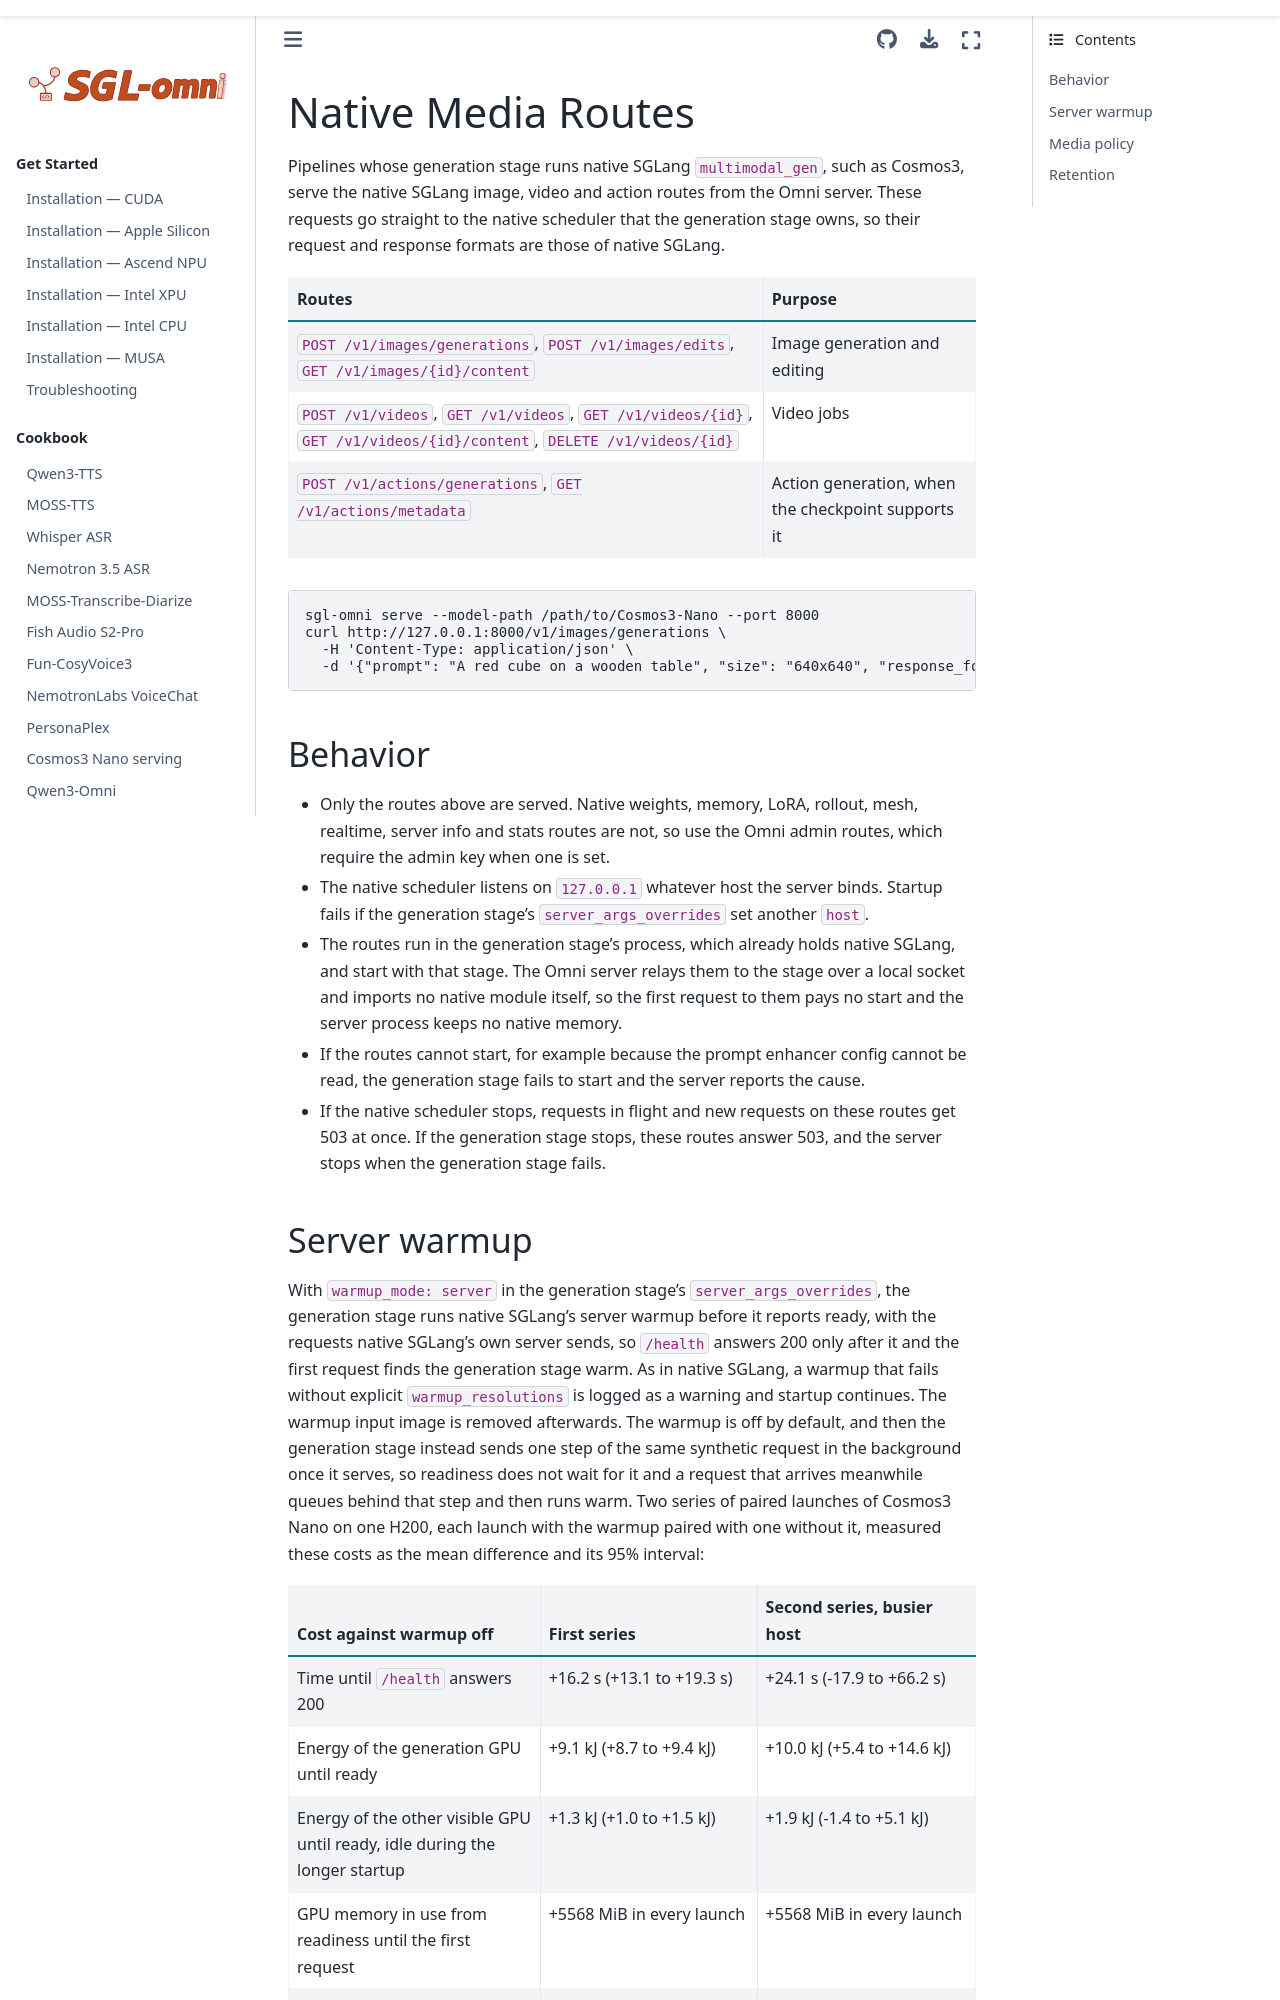

repository: sanqiannianyiqian/sglang-omni · page: basic_usage/native_media_routes.html · generator: sphinx

# Native Media Routes

Pipelines whose generation stage runs native SGLang `multimodal_gen`, such as Cosmos3, serve the native SGLang image, video and action routes from the Omni server. These requests go straight to the native scheduler that the generation stage owns, so their request and response formats are those of native SGLang.

| Routes | Purpose |
| --- | --- |
| `POST /v1/images/generations`, `POST /v1/images/edits`, `GET /v1/images/{id}/content` | Image generation and editing |
| `POST /v1/videos`, `GET /v1/videos`, `GET /v1/videos/{id}`, `GET /v1/videos/{id}/content`, `DELETE /v1/videos/{id}` | Video jobs |
| `POST /v1/actions/generations`, `GET /v1/actions/metadata` | Action generation, when the checkpoint supports it |

```bash
sgl-omni serve --model-path /path/to/Cosmos3-Nano --port 8000
curl http://127.0.0.1:8000/v1/images/generations \
  -H 'Content-Type: application/json' \
  -d '{"prompt": "A red cube on a wooden table", "size": "640x640", "response_format": "b64_json"}'
```

## Behavior

- Only the routes above are served. Native weights, memory, LoRA, rollout, mesh, realtime, server info and stats routes are not, so use the Omni admin routes, which require the admin key when one is set.
- The native scheduler listens on `127.0.0.1` whatever host the server binds. Startup fails if the generation stage's `server_args_overrides` set another `host`.
- The routes run in the generation stage's process, which already holds native SGLang, and start with that stage. The Omni server relays them to the stage over a local socket and imports no native module itself, so the first request to them pays no start and the server process keeps no native memory.
- If the routes cannot start, for example because the prompt enhancer config cannot be read, the generation stage fails to start and the server reports the cause.
- If the native scheduler stops, requests in flight and new requests on these routes get 503 at once. If the generation stage stops, these routes answer 503, and the server stops when the generation stage fails.
